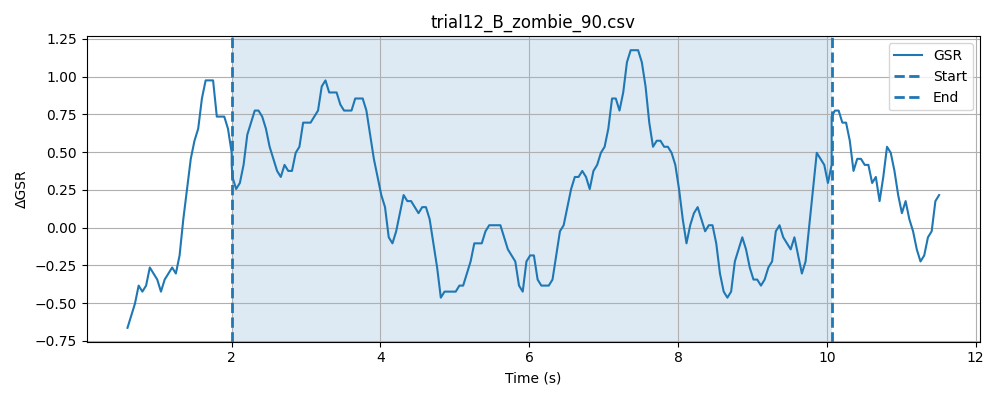

The data file committed next to this chart (first rows):
timestamp, elapsed_sec, gsr_raw, phase
1777633285, 0.03796, 1433, baseline
1777633285, 0.08806, 1435, baseline
1777633285, 0.1383, 1435, baseline
1777633285, 0.1881, 1435, baseline
1777633285, 0.2383, 1435, baseline
1777633285, 0.2881, 1435, baseline
1777633285, 0.3382, 1437, baseline
1777633285, 0.3883, 1436, baseline
1777633285, 0.4384, 1435, baseline
1777633285, 0.4884, 1433, baseline
1777633285, 0.5386, 1434, baseline
1777633285, 0.5885, 1435, baseline
1777633285, 0.6386, 1436, baseline
1777633285, 0.6886, 1434, baseline
1777633285, 0.7387, 1432, baseline
1777633285, 0.7887, 1434, baseline
1777633285, 0.8387, 1434, baseline
1777633285, 0.8887, 1434, baseline
1777633285, 0.9388, 1432, baseline
1777633285, 0.9888, 1431, baseline
1777633286, 1.039, 1432, baseline
1777633286, 1.088, 1435, baseline
1777633286, 1.138, 1435, baseline
1777633286, 1.189, 1437, baseline
1777633286, 1.239, 1435, baseline
1777633286, 1.289, 1435, baseline
1777633286, 1.339, 1437, baseline
1777633286, 1.389, 1438, baseline
1777633286, 1.439, 1434, baseline
1777633286, 1.489, 1436, baseline
1777633286, 1.539, 1438, baseline
1777633286, 1.589, 1436, baseline
1777633286, 1.639, 1435, baseline
1777633286, 1.689, 1433, baseline
1777633286, 1.739, 1435, baseline
1777633286, 1.789, 1435, baseline
1777633286, 1.839, 1436, baseline
1777633286, 1.889, 1435, baseline
1777633286, 1.939, 1437, baseline
1777633286, 1.989, 1438, baseline
1777633287, 2.039, 1439, baseline
1777633287, 0.08267, 1439, stimulus
1777633287, 0.09231, 1437, stimulus
1777633287, 0.1423, 1434, stimulus
1777633287, 0.1924, 1436, stimulus
1777633287, 0.2423, 1435, stimulus
1777633287, 0.2924, 1435, stimulus
1777633287, 0.3426, 1435, stimulus
1777633287, 0.3927, 1431, stimulus
1777633287, 0.4427, 1435, stimulus
1777633287, 0.4927, 1435, stimulus
1777633287, 0.5426, 1435, stimulus
1777633287, 0.5926, 1434, stimulus
1777633287, 0.6427, 1432, stimulus
1777633287, 0.6927, 1434, stimulus
1777633287, 0.7427, 1436, stimulus
1777633287, 0.7927, 1437, stimulus
1777633287, 0.8428, 1438, stimulus
1777633287, 0.8928, 1438, stimulus
1777633287, 0.9428, 1437, stimulus
... 187 more rows
